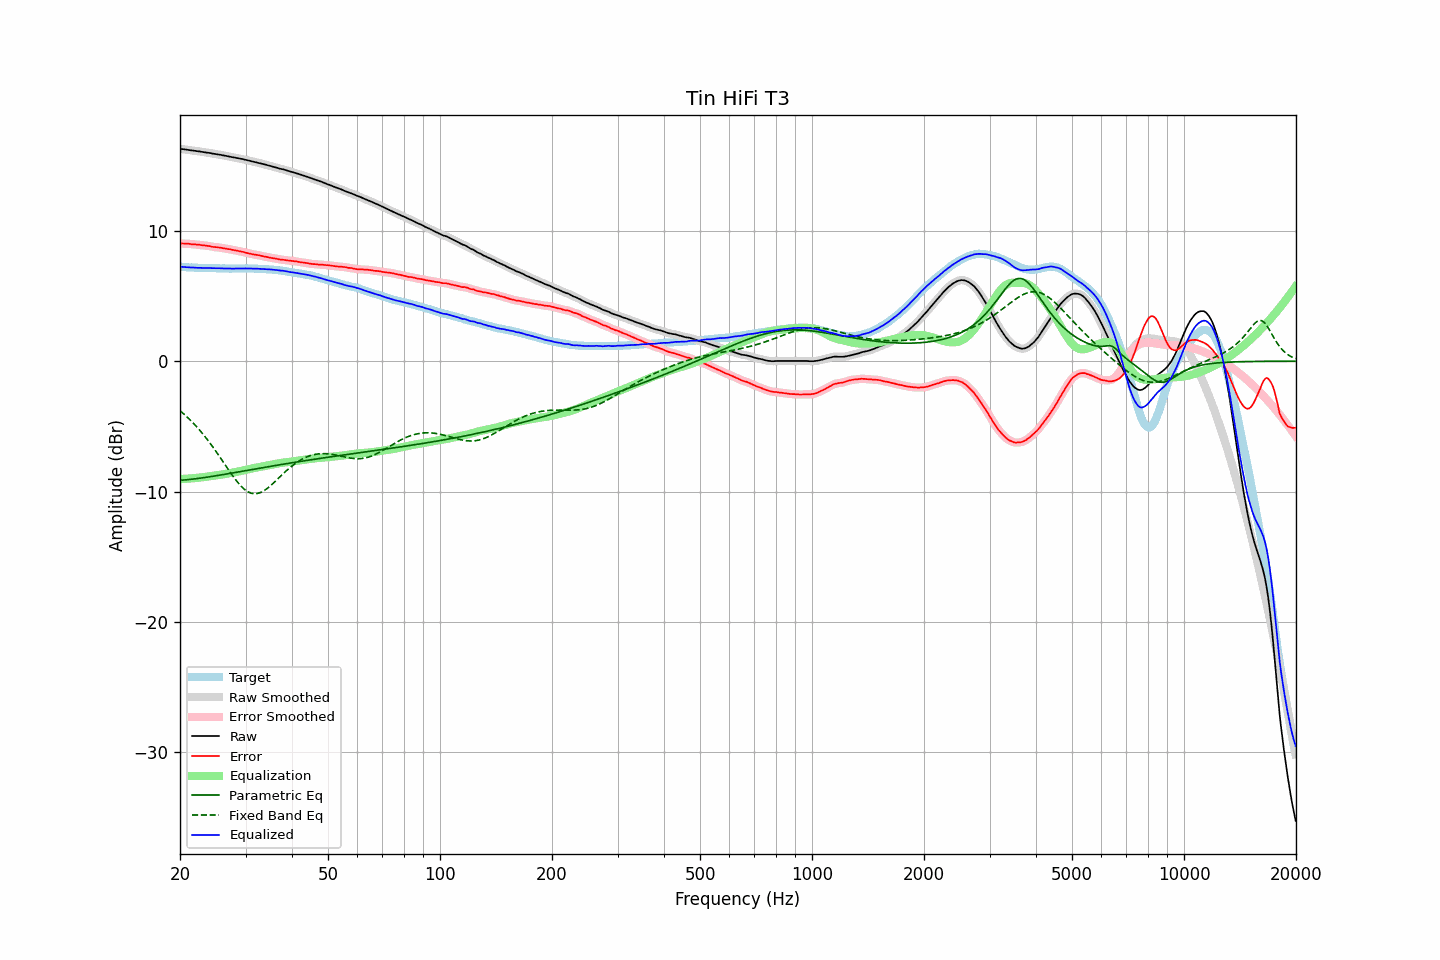

Data behind this chart, as committed beside it:
frequency, raw, error, smoothed, error_smoothed, equalization, parametric_eq, fixed_band_eq, equalized_raw, equalized_smoothed, target
20.00, 16.30, 9.04, 16.30, 9.04, -9.04, -9.14, -3.80, 7.26, 7.26, 7.26
20.20, 16.28, 9.04, 16.28, 9.03, -9.03, -9.13, -3.90, 7.25, 7.25, 7.24
20.40, 16.27, 9.04, 16.27, 9.03, -9.03, -9.12, -4.01, 7.24, 7.24, 7.23
20.61, 16.25, 9.02, 16.25, 9.02, -9.02, -9.11, -4.12, 7.23, 7.23, 7.23
20.81, 16.23, 9.02, 16.23, 9.02, -9.02, -9.09, -4.23, 7.21, 7.22, 7.21
21.02, 16.22, 9.02, 16.22, 9.01, -9.01, -9.08, -4.34, 7.21, 7.21, 7.20
21.23, 16.20, 9.01, 16.20, 9.00, -9.00, -9.07, -4.46, 7.20, 7.20, 7.19
21.44, 16.18, 8.98, 16.18, 8.99, -8.99, -9.06, -4.59, 7.19, 7.19, 7.20
21.66, 16.17, 8.98, 16.17, 8.98, -8.98, -9.04, -4.71, 7.19, 7.19, 7.19
21.87, 16.15, 8.97, 16.15, 8.96, -8.97, -9.03, -4.84, 7.18, 7.18, 7.18
22.09, 16.13, 8.96, 16.13, 8.96, -8.96, -9.01, -4.98, 7.17, 7.18, 7.17
22.31, 16.11, 8.94, 16.11, 8.94, -8.94, -8.99, -5.11, 7.17, 7.17, 7.17
22.54, 16.10, 8.94, 16.10, 8.93, -8.93, -8.98, -5.25, 7.17, 7.17, 7.16
22.76, 16.08, 8.91, 16.08, 8.92, -8.92, -8.96, -5.40, 7.16, 7.16, 7.17
22.99, 16.06, 8.90, 16.06, 8.90, -8.90, -8.94, -5.55, 7.16, 7.16, 7.16
23.22, 16.04, 8.89, 16.04, 8.89, -8.89, -8.93, -5.70, 7.15, 7.15, 7.15
23.45, 16.02, 8.87, 16.02, 8.87, -8.87, -8.91, -5.85, 7.15, 7.15, 7.15
23.69, 16.00, 8.85, 16.00, 8.86, -8.85, -8.89, -6.01, 7.15, 7.15, 7.15
23.92, 15.99, 8.84, 15.99, 8.84, -8.83, -8.87, -6.17, 7.16, 7.15, 7.15
24.16, 15.97, 8.82, 15.97, 8.82, -8.82, -8.85, -6.34, 7.15, 7.15, 7.15
24.40, 15.94, 8.78, 15.94, 8.79, -8.80, -8.83, -6.50, 7.14, 7.15, 7.16
24.65, 15.92, 8.77, 15.92, 8.77, -8.78, -8.82, -6.68, 7.14, 7.14, 7.15
24.89, 15.90, 8.76, 15.90, 8.75, -8.76, -8.80, -6.85, 7.14, 7.14, 7.14
25.14, 15.88, 8.75, 15.88, 8.74, -8.74, -8.78, -7.03, 7.14, 7.14, 7.13
25.39, 15.86, 8.73, 15.86, 8.73, -8.73, -8.76, -7.21, 7.13, 7.14, 7.13
25.65, 15.84, 8.72, 15.84, 8.71, -8.71, -8.73, -7.39, 7.13, 7.13, 7.12
25.91, 15.82, 8.70, 15.82, 8.69, -8.69, -8.71, -7.57, 7.13, 7.13, 7.12
26.16, 15.79, 8.66, 15.79, 8.67, -8.67, -8.69, -7.75, 7.12, 7.12, 7.13
26.43, 15.77, 8.65, 15.77, 8.65, -8.65, -8.67, -7.93, 7.12, 7.12, 7.12
26.69, 15.75, 8.63, 15.75, 8.63, -8.63, -8.65, -8.12, 7.12, 7.12, 7.12
26.96, 15.72, 8.60, 15.72, 8.61, -8.61, -8.63, -8.30, 7.11, 7.11, 7.12
27.23, 15.70, 8.59, 15.70, 8.59, -8.59, -8.61, -8.48, 7.11, 7.11, 7.11
27.50, 15.67, 8.57, 15.67, 8.56, -8.56, -8.59, -8.65, 7.11, 7.11, 7.10
27.77, 15.65, 8.54, 15.65, 8.54, -8.54, -8.57, -8.83, 7.11, 7.11, 7.11
28.05, 15.63, 8.52, 15.63, 8.51, -8.52, -8.54, -8.99, 7.11, 7.11, 7.11
28.33, 15.60, 8.49, 15.60, 8.49, -8.49, -8.52, -9.15, 7.11, 7.11, 7.11
28.62, 15.58, 8.47, 15.58, 8.47, -8.47, -8.50, -9.31, 7.11, 7.11, 7.11
28.90, 15.56, 8.44, 15.56, 8.44, -8.44, -8.48, -9.45, 7.12, 7.12, 7.12
29.19, 15.53, 8.41, 15.53, 8.42, -8.41, -8.46, -9.58, 7.12, 7.12, 7.12
29.48, 15.51, 8.39, 15.51, 8.39, -8.39, -8.44, -9.71, 7.12, 7.12, 7.12
29.78, 15.48, 8.37, 15.48, 8.36, -8.36, -8.41, -9.82, 7.12, 7.12, 7.11
30.08, 15.45, 8.32, 15.45, 8.33, -8.33, -8.39, -9.91, 7.12, 7.12, 7.13
30.38, 15.42, 8.30, 15.42, 8.30, -8.30, -8.37, -10.00, 7.12, 7.12, 7.12
30.68, 15.39, 8.27, 15.39, 8.27, -8.27, -8.35, -10.06, 7.12, 7.12, 7.12
30.99, 15.36, 8.24, 15.36, 8.24, -8.25, -8.33, -10.11, 7.11, 7.11, 7.12
31.30, 15.33, 8.22, 15.33, 8.22, -8.22, -8.31, -10.15, 7.11, 7.11, 7.12
31.61, 15.30, 8.19, 15.30, 8.19, -8.20, -8.28, -10.16, 7.10, 7.11, 7.11
31.93, 15.28, 8.18, 15.28, 8.17, -8.17, -8.26, -10.17, 7.11, 7.10, 7.10
32.24, 15.25, 8.15, 15.25, 8.15, -8.15, -8.24, -10.15, 7.10, 7.10, 7.10
32.57, 15.22, 8.13, 15.22, 8.13, -8.12, -8.22, -10.12, 7.10, 7.10, 7.09
32.89, 15.19, 8.11, 15.19, 8.10, -8.10, -8.20, -10.08, 7.09, 7.09, 7.08
33.22, 15.16, 8.08, 15.16, 8.07, -8.08, -8.18, -10.02, 7.08, 7.08, 7.08
33.55, 15.12, 8.04, 15.12, 8.05, -8.05, -8.15, -9.95, 7.07, 7.07, 7.08
33.89, 15.09, 8.02, 15.09, 8.02, -8.02, -8.13, -9.87, 7.07, 7.07, 7.07
34.23, 15.06, 8.01, 15.06, 8.00, -8.00, -8.11, -9.79, 7.06, 7.06, 7.05
34.57, 15.02, 7.97, 15.02, 7.97, -7.97, -8.09, -9.69, 7.05, 7.05, 7.05
34.92, 14.99, 7.95, 14.99, 7.95, -7.95, -8.07, -9.59, 7.04, 7.04, 7.04
35.27, 14.96, 7.91, 14.96, 7.92, -7.92, -8.05, -9.48, 7.04, 7.03, 7.05
35.62, 14.92, 7.91, 14.92, 7.90, -7.90, -8.03, -9.36, 7.02, 7.02, 7.01
35.97, 14.89, 7.88, 14.89, 7.88, -7.88, -8.01, -9.25, 7.01, 7.01, 7.01
... 635 more rows
